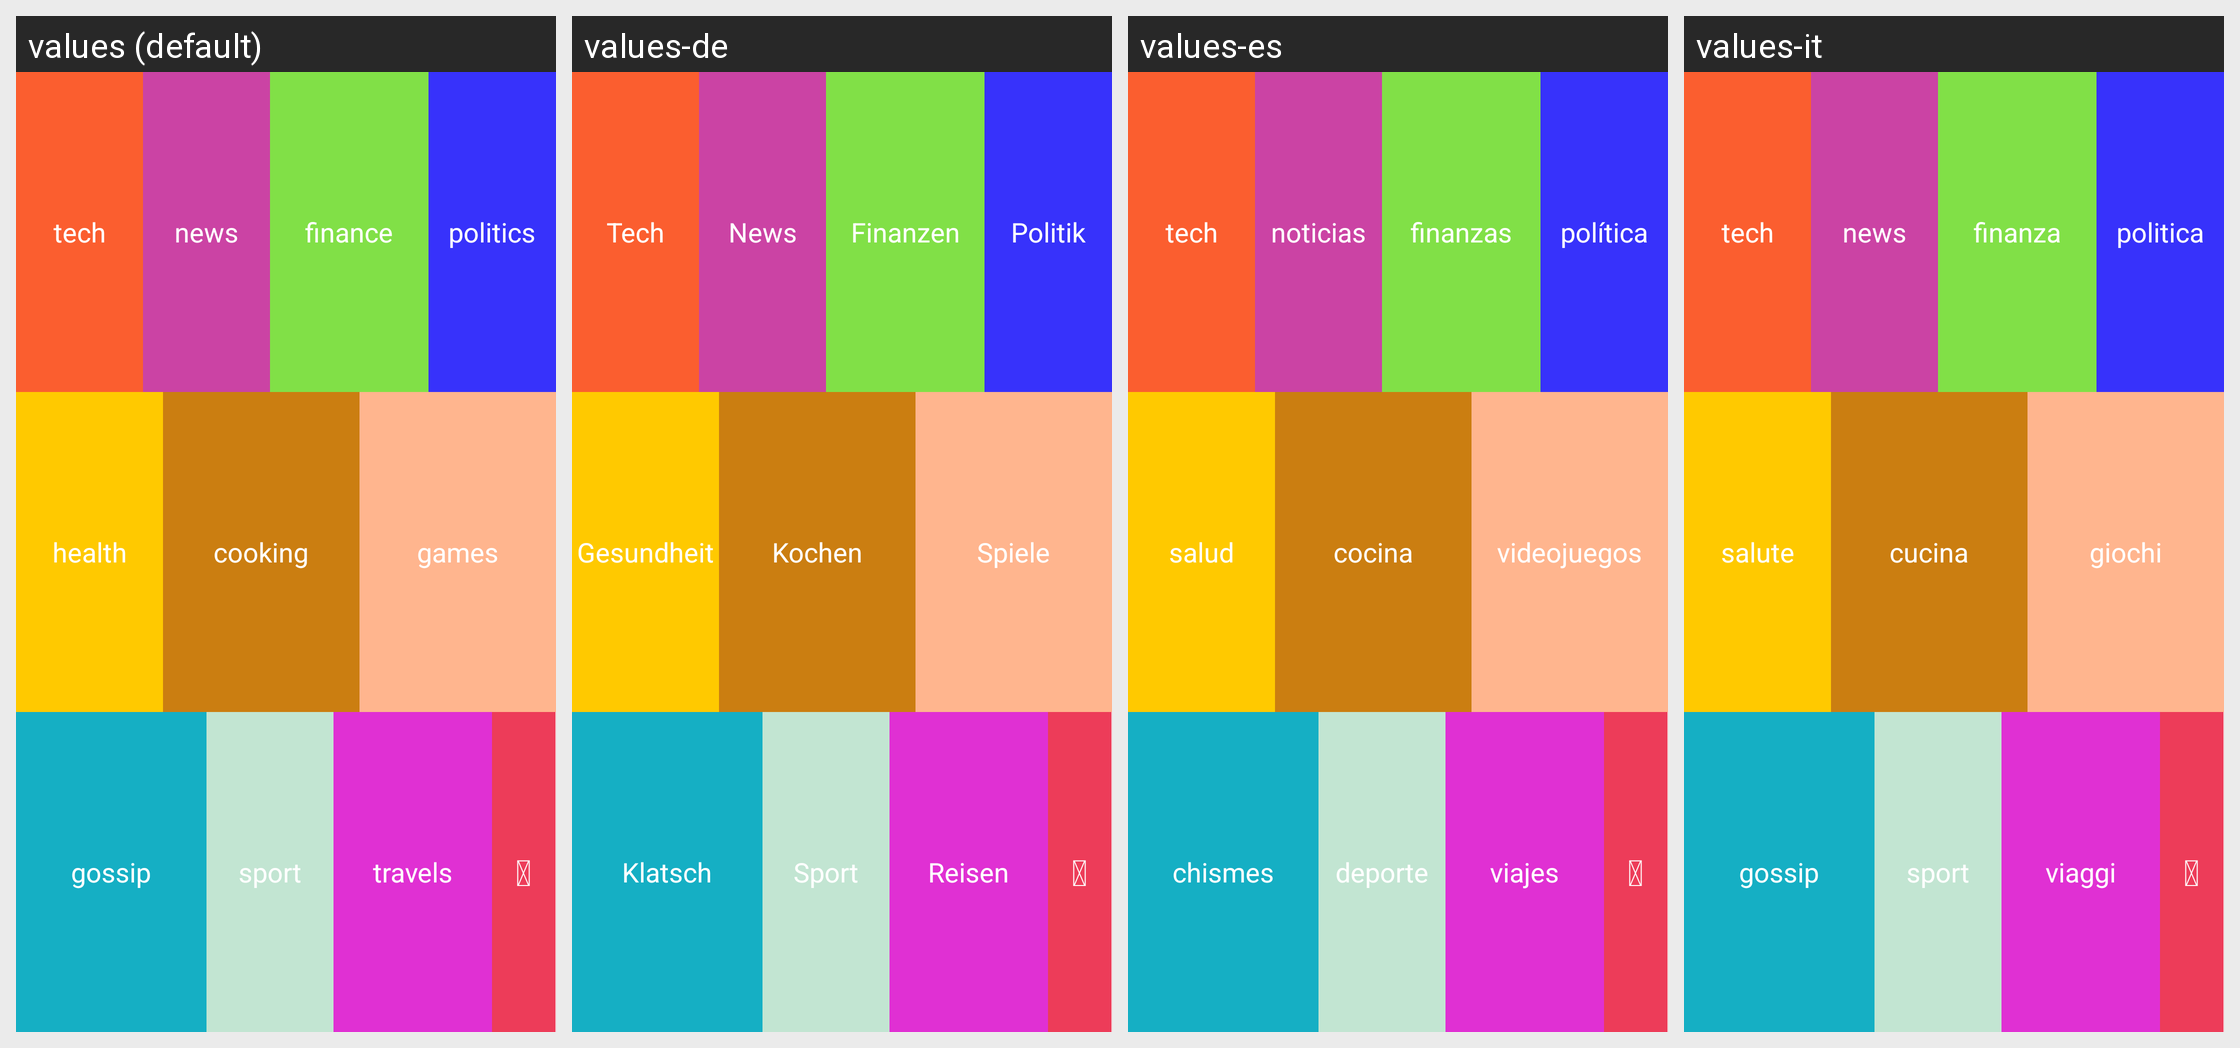

The same Android screen rendered under several of its app's locales, left to right. List the strings drawn on it with the default value and each locale's translation.
Android screen res/layout/categories_grid_view.xml rendered under 4 locales, left to right: values (default), values-de, values-es, values-it. Device: Nexus 5 (rendered at 1080×1920; each locale shown at half size, 540×960, under a caption strip naming it); theme AppTheme.
Other locales in the repository, not shown: values-fi.
Strings drawn on this screen, with the default value and each locale's value (text and hints the layout hard-codes, and strings that could not be matched under every locale, appear in the picture but are not listed):

category_technology
  values: tech
  values-de: Tech
  values-es: tech
  values-it: tech

category_news
  values: news
  values-de: News
  values-es: noticias
  values-it: news

categories_finance
  values: finance
  values-de: Finanzen
  values-es: finanzas
  values-it: finanza

categories_politics
  values: politics
  values-de: Politik
  values-es: política
  values-it: politica

categories_health
  values: health
  values-de: Gesundheit
  values-es: salud
  values-it: salute

category_cooking
  values: cooking
  values-de: Kochen
  values-es: cocina
  values-it: cucina

category_games
  values: games
  values-de: Spiele
  values-es: videojuegos
  values-it: giochi

category_gossip
  values: gossip
  values-de: Klatsch
  values-es: chismes
  values-it: gossip

category_sport
  values: sport
  values-de: Sport
  values-es: deporte
  values-it: sport

category_travels
  values: travels
  values-de: Reisen
  values-es: viajes
  values-it: viaggi

category_search
  values: 
  values-de: 
  values-es: 
  values-it: 
